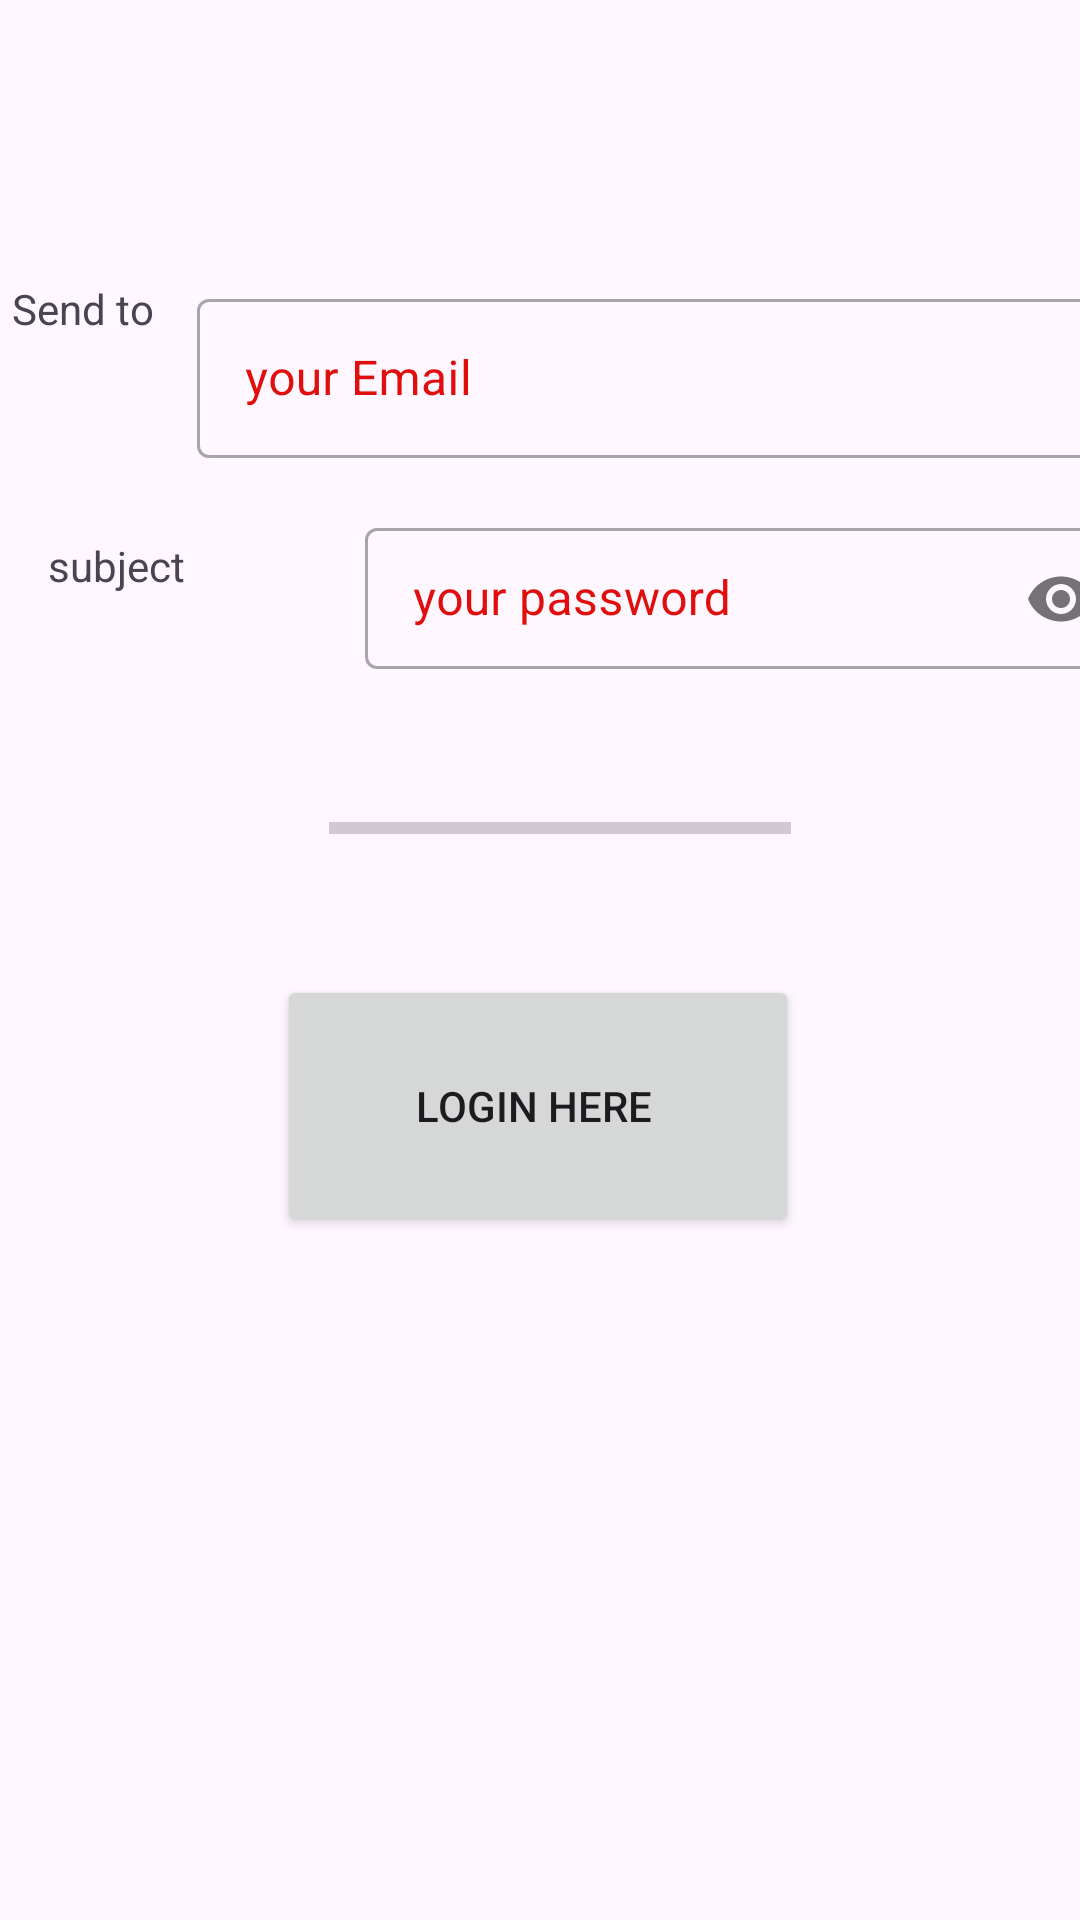

Layout XML and referenced resources for this Android screen:
<!-- AndroidManifest.xml: application theme Theme.Myfirst_project -->
<!-- res/layout/activity_email.xml -->
<?xml version="1.0" encoding="utf-8"?>
<androidx.constraintlayout.widget.ConstraintLayout xmlns:android="http://schemas.android.com/apk/res/android"
    xmlns:app="http://schemas.android.com/apk/res-auto"
    xmlns:tools="http://schemas.android.com/tools"
    android:layout_width="match_parent"
    android:layout_height="match_parent"
    tools:context=".email">


    <com.google.android.material.textfield.TextInputLayout
        android:id="@+id/pwd_login"
        style="@style/Widget.MaterialComponents.TextInputLayout.OutlinedBox"
        android:layout_width="256dp"
        android:layout_height="53dp"
        android:hint="your password"
        android:textColorHint="@color/boardercolor"
        app:layout_constraintBottom_toBottomOf="parent"
        app:layout_constraintEnd_toEndOf="parent"
        app:layout_constraintHorizontal_bias="0.375"
        app:layout_constraintStart_toEndOf="@+id/textView2"
        app:layout_constraintTop_toTopOf="parent"
        app:layout_constraintVertical_bias="0.291"
        app:passwordToggleEnabled="true">


        <com.google.android.material.textfield.TextInputEditText
            android:layout_width="match_parent"
            android:layout_height="47dp"

            android:inputType="textPassword" />
    </com.google.android.material.textfield.TextInputLayout>

    <com.google.android.material.textfield.TextInputLayout
        android:id="@+id/email_login"
        style="@style/Widget.MaterialComponents.TextInputLayout.OutlinedBox"
        android:layout_width="301dp"
        android:layout_height="61dp"
        android:hint="your Email"
        android:textColorHint="@color/boardercolor"
        app:layout_constraintBottom_toBottomOf="parent"
        app:layout_constraintEnd_toEndOf="parent"
        app:layout_constraintStart_toEndOf="@+id/textView"
        app:layout_constraintTop_toTopOf="parent"
        app:layout_constraintVertical_bias="0.163">

        <com.google.android.material.textfield.TextInputEditText
            android:layout_width="match_parent"
            android:layout_height="53dp"
            android:inputType="textEmailAddress" />
    </com.google.android.material.textfield.TextInputLayout>

    <TextView
        android:id="@+id/textView2"
        android:layout_width="116dp"
        android:layout_height="33dp"
        android:layout_marginStart="16dp"
        android:text="subject"
        app:layout_constraintBottom_toBottomOf="parent"
        app:layout_constraintStart_toStartOf="parent"
        app:layout_constraintTop_toTopOf="parent"
        app:layout_constraintVertical_bias="0.295" />

    <TextView
        android:id="@+id/textView"
        android:layout_width="68dp"
        android:layout_height="53dp"
        android:layout_marginStart="4dp"
        android:text="Send to"
        app:layout_constraintBottom_toBottomOf="parent"
        app:layout_constraintStart_toStartOf="parent"
        app:layout_constraintTop_toTopOf="parent"
        app:layout_constraintVertical_bias="0.159" />

    <Button
        android:id="@+id/button"
        android:layout_width="174dp"
        android:layout_height="87dp"
        android:onClick="success_login"
        android:text="login here "
        app:layout_constraintBottom_toBottomOf="parent"
        app:layout_constraintEnd_toEndOf="parent"
        app:layout_constraintHorizontal_bias="0.497"
        app:layout_constraintStart_toStartOf="parent"
        app:layout_constraintTop_toTopOf="parent"
        app:layout_constraintVertical_bias="0.588" />

    <ProgressBar
        android:id="@+id/progressBar2"
        style="?android:attr/progressBarStyleHorizontal"
        android:layout_width="154dp"
        android:layout_height="35dp"
        app:layout_constraintBottom_toTopOf="@+id/button"
        app:layout_constraintEnd_toEndOf="parent"
        app:layout_constraintHorizontal_bias="0.533"
        app:layout_constraintStart_toStartOf="parent"
        app:layout_constraintTop_toBottomOf="@+id/pwd_login"
        app:layout_constraintVertical_bias="0.527" />

</androidx.constraintlayout.widget.ConstraintLayout>
<!-- resources referenced by this layout -->
<resources>
  <color name="boardercolor">#E10E0E</color>
  <style name="Theme.Myfirst_project" parent="Base.Theme.Myfirst_project" />
  <style name="Base.Theme.Myfirst_project" parent="Theme.Material3.DayNight.NoActionBar">
          
          
      </style>
</resources>
